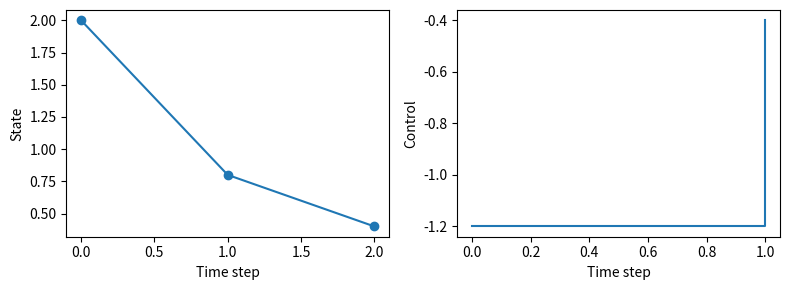

Python code for this plot:
import numpy as np
import matplotlib.pyplot as plt
rng = np.random.default_rng(7)
A = np.array([[1.0]]); B = np.array([[1.0]])
Q = np.array([[1.0]]); R = np.array([[1.0]]); Qf = Q.copy()
H = 2
P = [None]*(H+1); K = [None]*H; P[H] = Qf
for t in reversed(range(H)):
    M = R+B.T@P[t+1]@B
    K[t] = np.linalg.solve(M, B.T@P[t+1]@A)
    P[t] = Q+A.T@P[t+1]@A-A.T@P[t+1]@B@K[t]
    P[t] = (P[t]+P[t].T)/2  # remove floating-point asymmetry
x0 = np.array([2.0]); x = x0.copy()
states, controls, cost = [x.copy()], [], 0.0
for t in range(H):
    u = -K[t]@x
    cost += float(x@Q@x+u@R@u)
    x = A@x+B@u
    states.append(x.copy()); controls.append(u.copy())
cost += float(x@Qf@x)
predicted = float(x0@P[0]@x0)
print('P:', [p.item() for p in P], 'K:', [k.item() for k in K])
print('Rollout cost:', cost, 'Bellman prediction:', predicted)
assert np.isclose(cost, predicted)
fig, axes = plt.subplots(1, 2, figsize=(8, 3))
axes[0].plot(range(H+1), np.array(states)[:, 0], marker='o')
axes[0].set(xlabel='Time step', ylabel='State')
axes[1].step(range(H), np.array(controls)[:, 0], where='post')
axes[1].set(xlabel='Time step', ylabel='Control')
plt.tight_layout(); plt.show()
